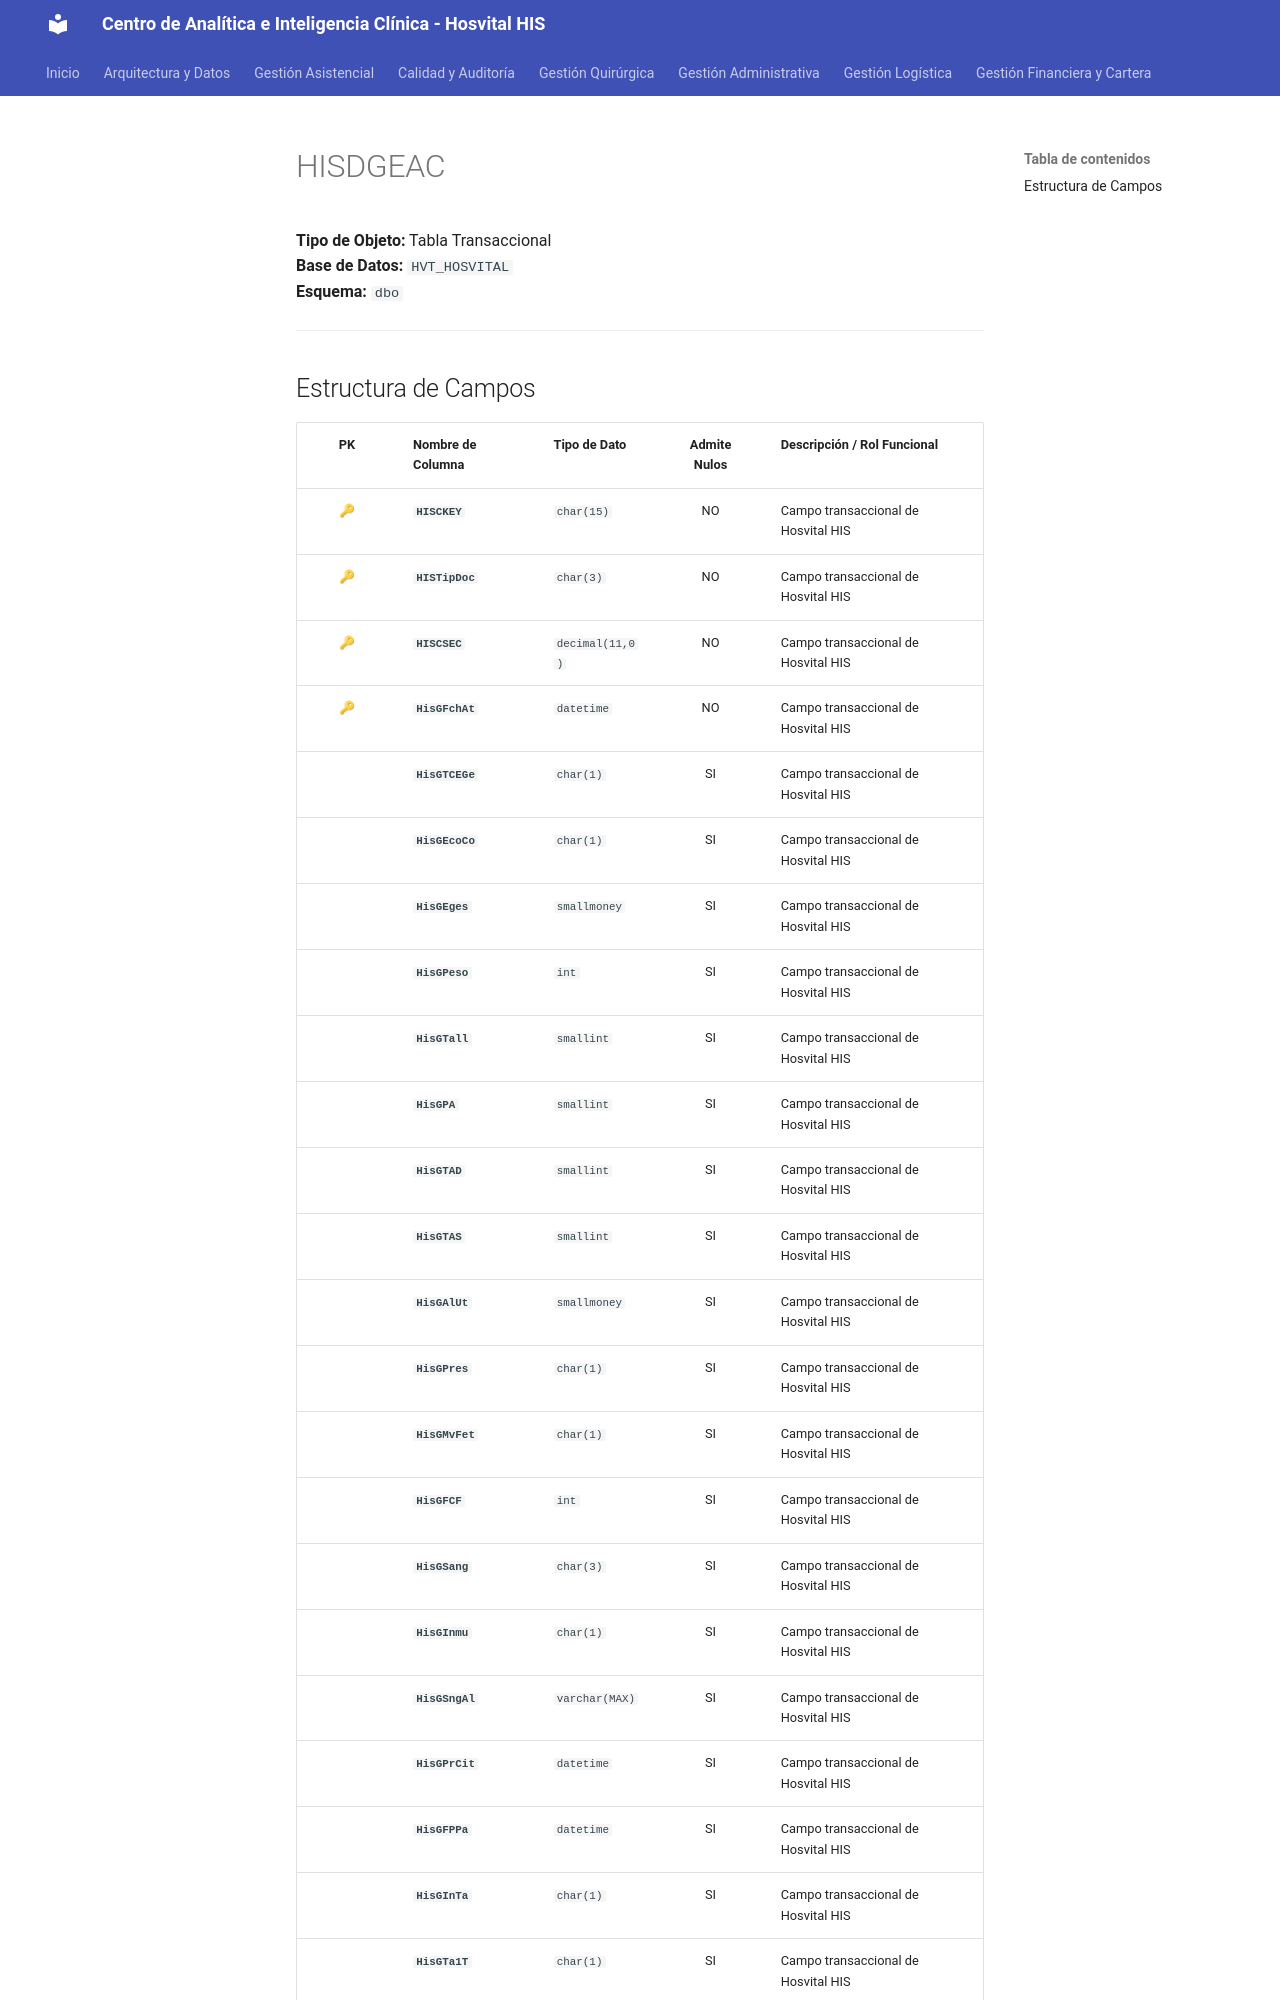

repository: SoporteSaludtech/superset-docs · page: diccionario-general/HISDGEAC/index.html · generator: mkdocs

# HISDGEAC

**Tipo de Objeto:** Tabla Transaccional  
**Base de Datos:** `HVT_HOSVITAL`  
**Esquema:** `dbo`

---

## Estructura de Campos

| PK | Nombre de Columna | Tipo de Dato | Admite Nulos | Descripción / Rol Funcional |
| :-: | :--- | :--- | :-: | :--- |
| 🔑 | **`HISCKEY`** | `char(15)` | NO | Campo transaccional de Hosvital HIS |
| 🔑 | **`HISTipDoc`** | `char(3)` | NO | Campo transaccional de Hosvital HIS |
| 🔑 | **`HISCSEC`** | `decimal(11,0)` | NO | Campo transaccional de Hosvital HIS |
| 🔑 | **`HisGFchAt`** | `datetime` | NO | Campo transaccional de Hosvital HIS |
|  | **`HisGTCEGe`** | `char(1)` | SI | Campo transaccional de Hosvital HIS |
|  | **`HisGEcoCo`** | `char(1)` | SI | Campo transaccional de Hosvital HIS |
|  | **`HisGEges`** | `smallmoney` | SI | Campo transaccional de Hosvital HIS |
|  | **`HisGPeso`** | `int` | SI | Campo transaccional de Hosvital HIS |
|  | **`HisGTall`** | `smallint` | SI | Campo transaccional de Hosvital HIS |
|  | **`HisGPA`** | `smallint` | SI | Campo transaccional de Hosvital HIS |
|  | **`HisGTAD`** | `smallint` | SI | Campo transaccional de Hosvital HIS |
|  | **`HisGTAS`** | `smallint` | SI | Campo transaccional de Hosvital HIS |
|  | **`HisGAlUt`** | `smallmoney` | SI | Campo transaccional de Hosvital HIS |
|  | **`HisGPres`** | `char(1)` | SI | Campo transaccional de Hosvital HIS |
|  | **`HisGMvFet`** | `char(1)` | SI | Campo transaccional de Hosvital HIS |
|  | **`HisGFCF`** | `int` | SI | Campo transaccional de Hosvital HIS |
|  | **`HisGSang`** | `char(3)` | SI | Campo transaccional de Hosvital HIS |
|  | **`HisGInmu`** | `char(1)` | SI | Campo transaccional de Hosvital HIS |
|  | **`HisGSngAl`** | `varchar(MAX)` | SI | Campo transaccional de Hosvital HIS |
|  | **`HisGPrCit`** | `datetime` | SI | Campo transaccional de Hosvital HIS |
|  | **`HisGFPPa`** | `datetime` | SI | Campo transaccional de Hosvital HIS |
|  | **`HisGInTa`** | `char(1)` | SI | Campo transaccional de Hosvital HIS |
|  | **`HisGTa1T`** | `char(1)` | SI | Campo transaccional de Hosvital HIS |
|  | **`HisGTa2T`** | `char(1)` | SI | Campo transaccional de Hosvital HIS |
|  | **`HisGTa3T`** | `char(1)` | SI | Campo transaccio
